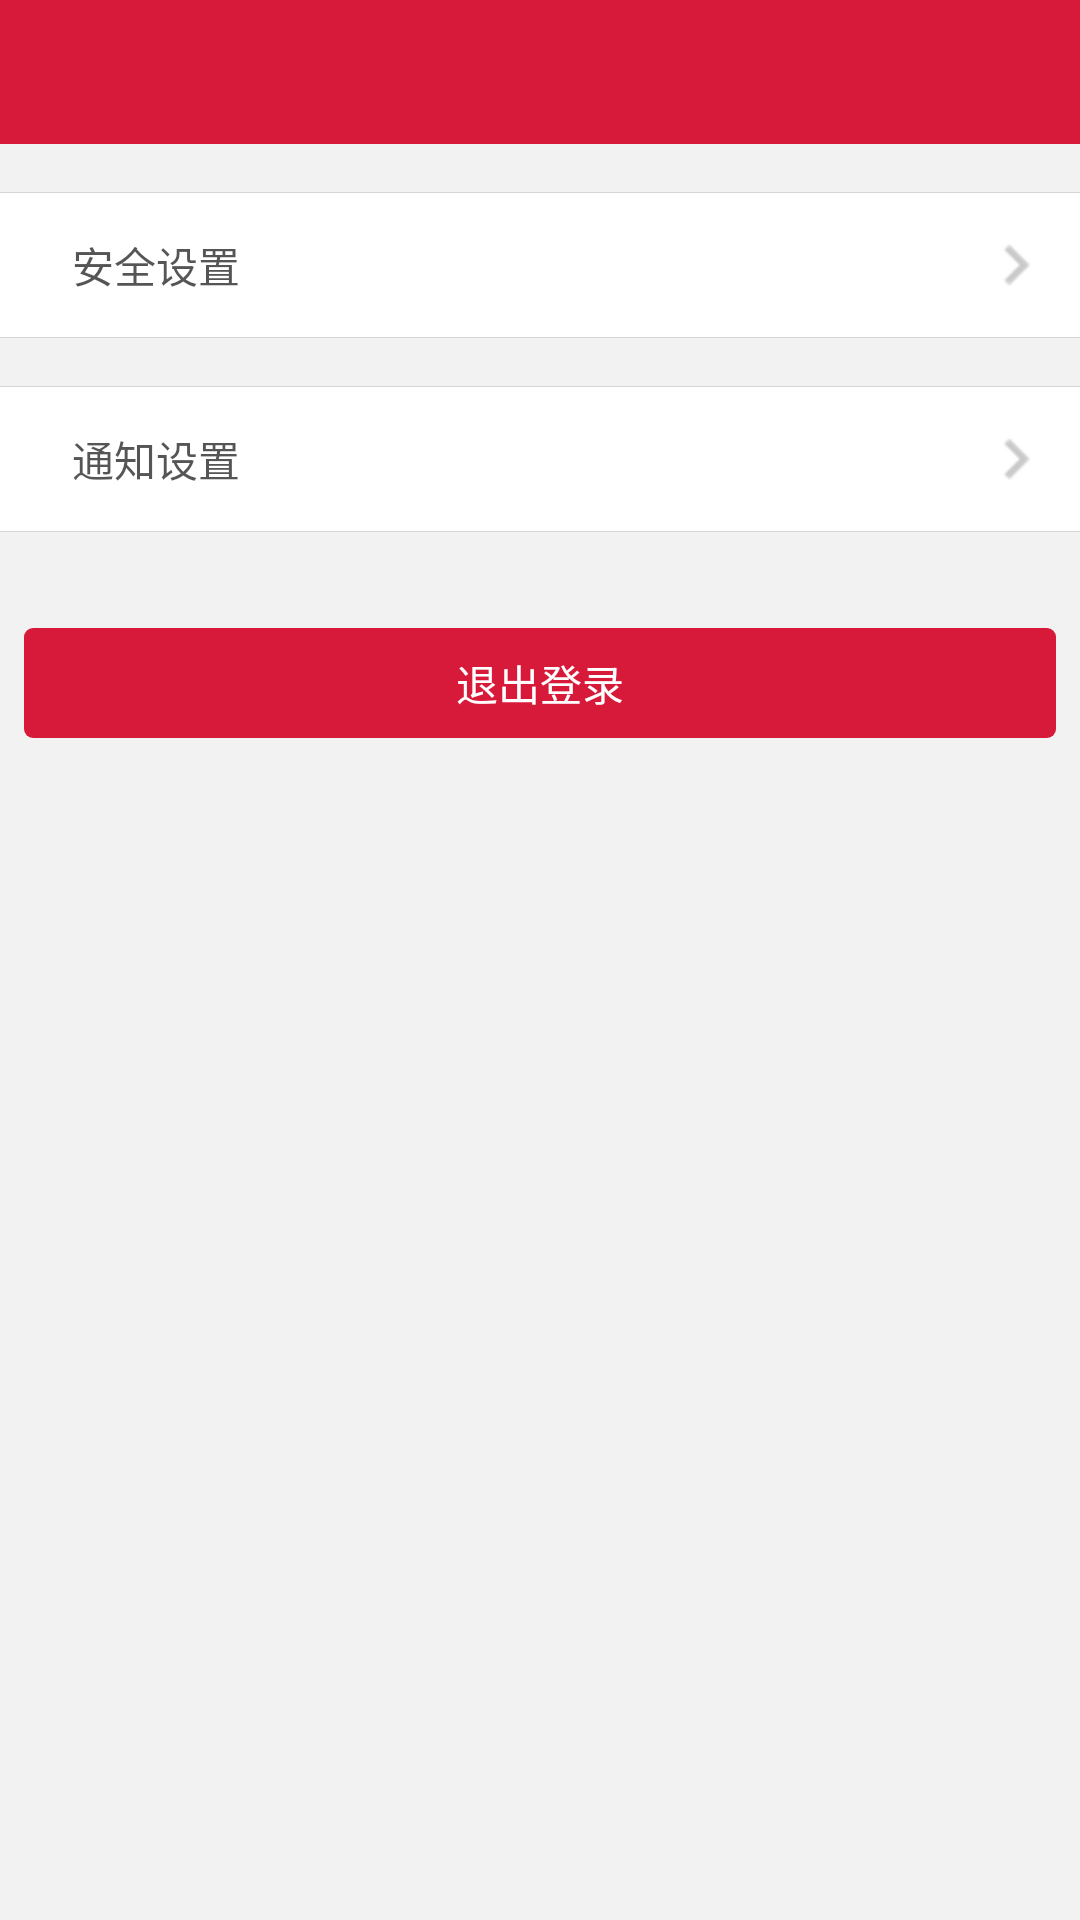

Write the Android layout XML for this screen, with the resource values it uses.
<!-- AndroidManifest.xml: application theme BaseAppTheme_Light -->
<!-- res/layout/activity_setting.xml -->
<?xml version="1.0" encoding="utf-8"?>
<LinearLayout xmlns:android="http://schemas.android.com/apk/res/android"
              android:layout_width="match_parent"
              android:layout_height="match_parent"
              android:orientation="vertical">

    <include layout="@layout/action_bar"/>

    <Space
        android:layout_width="0dp"
        android:layout_height="16dp"/>

    <include layout="@layout/split"/>

    <TextView
        android:id="@id/securitySetting"
        style="@style/personalUiButton"
        android:text="@string/security_setting"/>

    <include layout="@layout/split"/>

    <Space
        android:layout_width="0dp"
        android:layout_height="16dp"/>

    <include layout="@layout/split"/>

    <TextView
        android:id="@id/noticeSetting"
        style="@style/personalUiButton"
        android:text="@string/notice_setting"/>

    <include layout="@layout/split"/>

    <TextView
        android:id="@id/logOut"
        android:layout_width="match_parent"
        android:layout_height="wrap_content"
        android:layout_gravity="center_horizontal"
        android:layout_marginLeft="8dp"
        android:layout_marginRight="8dp"
        android:layout_marginTop="32dp"
        android:background="@drawable/shape_red_color_button"
        android:gravity="center_horizontal"
        android:paddingBottom="8dp"
        android:paddingTop="8dp"
        android:text="@string/log_out"
        android:textColor="@color/white"/>
</LinearLayout>
<!-- res/layout/action_bar.xml (included above) -->
<?xml version="1.0" encoding="utf-8"?>
<RelativeLayout xmlns:android="http://schemas.android.com/apk/res/android"
                android:layout_width="match_parent"
                android:layout_height="48dp"
                android:background="@color/main_color"
                android:orientation="horizontal"
                android:paddingLeft="16dp"
                android:paddingRight="16dp">

    <ImageView
        android:id="@+id/back"
        android:layout_width="48dp"
        android:layout_height="wrap_content"
        android:clickable="true"
        android:paddingLeft="0dp"
        android:paddingRight="16dp"
        android:src="@mipmap/icon_back"/>

    <TextView
        android:id="@id/actionBarRightText"
        android:layout_width="wrap_content"
        android:layout_height="wrap_content"
        android:layout_alignParentRight="true"
        android:layout_centerVertical="true"
        android:textColor="@color/white"
        android:textSize="14sp"/>

    <TextView
        android:id="@id/actionBarTitle"
        android:layout_width="wrap_content"
        android:layout_height="wrap_content"
        android:layout_centerInParent="true"
        android:gravity="center_horizontal"
        android:textColor="@color/white"
        android:textSize="18sp"/>
</RelativeLayout>
<!-- res/layout/split.xml (included above) -->
<?xml version="1.0" encoding="utf-8"?>
<View xmlns:android="http://schemas.android.com/apk/res/android"
      android:layout_width="match_parent"
      android:layout_height="1px"
      android:background="@color/split_color"/>
<!-- resources referenced by this layout -->
<resources>
  <color name="main_color">#d81a3a</color>
  <color name="split_color">#d5d5d5</color>
  <color name="white">#FFFFFF</color>
  <!-- drawable shape_red_color_button (drawable) -->
  <?xml version="1.0" encoding="utf-8"?>
  <shape xmlns:android="http://schemas.android.com/apk/res/android">
      <corners android:radius="3dp"/>
      <solid android:color="@color/main_color"/>
  </shape>
  <string name="log_out">退出登录</string>
  <string name="notice_setting">通知设置</string>
  <string name="security_setting">安全设置</string>
  <style name="personalUiButton">
          <item name="android:layout_width">match_parent</item>
          <item name="android:layout_height">48dp</item>
          <item name="android:drawablePadding">16dp</item>
          <item name="android:drawableRight">@mipmap/icon_next</item>
          <item name="android:background">@color/white</item>
          <item name="android:gravity">center_vertical</item>
          <item name="android:textSize">14sp</item>
          <item name="android:paddingLeft">24dp</item>
          <item name="android:paddingRight">8dp</item>
          <item name="android:textColor">@color/blackaa</item>
      </style>
  <style name="BaseAppTheme_Light" parent="Theme.AppCompat.Light.NoActionBar">
          
          <item name="android:windowBackground">@color/window_background</item>
          <item name="colorPrimary">@color/colorPrimary</item>
          <item name="colorPrimaryDark">@color/colorPrimaryDark</item>
      </style>
  <color name="blackaa">#aa000000</color>
  <color name="window_background">#f2f2f2</color>
  <color name="colorPrimary">#d81a3a</color>
  <color name="colorPrimaryDark">#b60818</color>
</resources>
